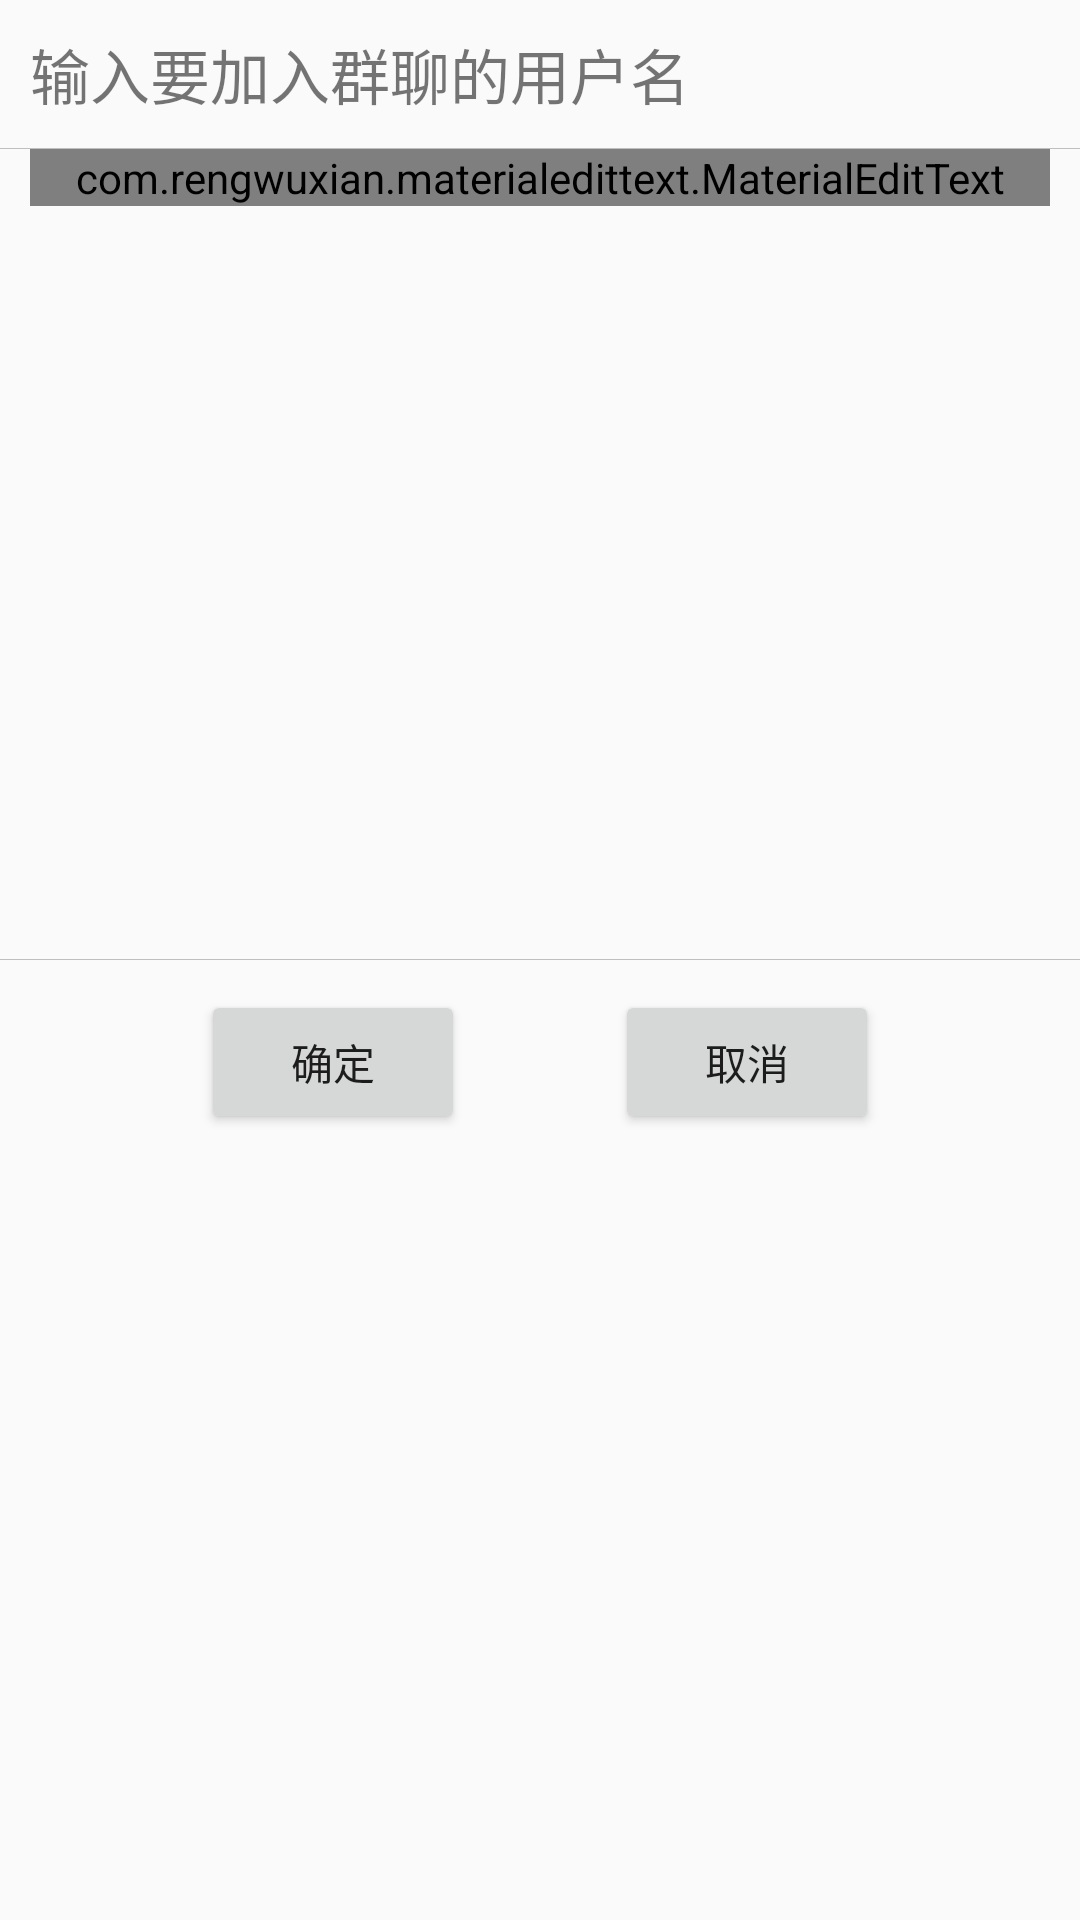

Produce the Android XML layout that renders to this screen, including the resource entries it uses.
<!-- AndroidManifest.xml: application theme AppTheme -->
<!-- res/layout/dialog_select_user.xml -->
<?xml version="1.0" encoding="utf-8"?>
<LinearLayout xmlns:android="http://schemas.android.com/apk/res/android"
    android:layout_width="match_parent"
    android:layout_height="match_parent"
    android:orientation="vertical">
    <TextView
        android:layout_width="match_parent"
        android:layout_height="wrap_content"
        android:layout_margin="10dp"
        android:gravity="center_vertical"
        android:textSize="20sp"
        android:text="输入要加入群聊的用户名"/>
    <View
        android:layout_width="match_parent"
        android:layout_height="0.1dp"
        android:background="@color/gray"/>
    <ScrollView
        android:id="@+id/scrollView"
        android:layout_width="match_parent"
        android:layout_height="200dp">
        <LinearLayout
            android:id="@+id/llyt_user"
            android:animateLayoutChanges="true"
            android:layout_width="match_parent"
            android:layout_height="match_parent"
            android:focusable="true"
            android:focusableInTouchMode="true"
            android:orientation="vertical">
            <com.rengwuxian.materialedittext.MaterialEditText
                android:id="@+id/edt_userName"
                android:hint="@string/dialog_select_users_hint"
                android:layout_width="match_parent"
                android:layout_height="wrap_content"
                android:layout_marginRight="10dp"
                android:layout_marginLeft="10dp"/>
        </LinearLayout>
    </ScrollView>

    <Button
        android:id="@+id/bt_addEditText"
        android:layout_width="50dp"
        android:layout_height="50dp"
        android:layout_marginTop="10dp"
        android:background="@drawable/dialog_add_view"
        android:layout_gravity="center_horizontal"/>
    <View
        android:layout_width="match_parent"
        android:layout_height="0.1dp"
        android:layout_marginTop="10dp"
        android:background="@color/gray"/>
    <LinearLayout
        android:layout_width="match_parent"
        android:layout_height="wrap_content"
        android:orientation="horizontal"
        android:layout_marginTop="10dp"
        android:layout_marginBottom="10dp"
        android:gravity="center_horizontal">
        <Button
            android:id="@+id/bt_confirm"
            android:layout_width="wrap_content"
            android:layout_height="wrap_content"
            android:text="确定"/>
        <Button
            android:id="@+id/bt_cancel"
            android:layout_marginLeft="50dp"
            android:layout_width="wrap_content"
            android:layout_height="wrap_content"
            android:text="取消"/>
    </LinearLayout>
</LinearLayout>
<!-- resources referenced by this layout -->
<resources>
  <color name="gray">#bfbfbf</color>
  <string name="dialog_select_users_hint">点击输入用户名</string>
  <style name="AppTheme" parent="Theme.AppCompat.Light.NoActionBar">
          
          <item name="colorPrimary">@color/colorPrimary</item>
          <item name="colorPrimaryDark">@color/colorPrimaryDark</item>
          <item name="colorAccent">@color/colorAccent</item>
      </style>
  <color name="colorPrimary">#212121</color>
  <color name="colorPrimaryDark">#212121</color>
  <color name="colorAccent">@android:color/white</color>
</resources>
